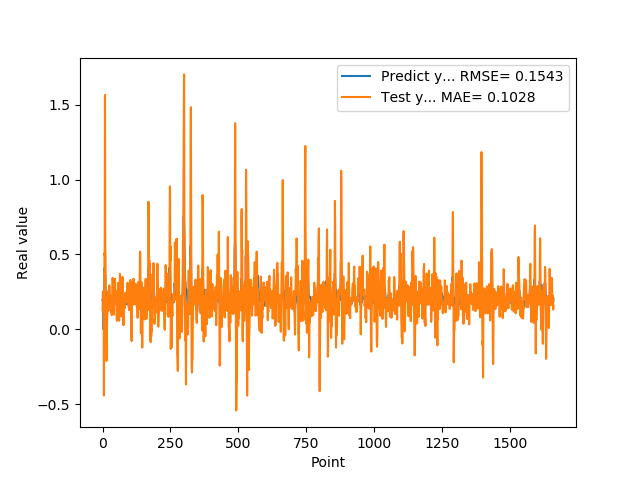

The table this chart was drawn from, first rows:
1.955727785830000398e-01, 1.271151860515092324e-01
1.954265981910000005e-01, 2.492695584901880590e-01
2.004670947789999880e-01, 2.439978034731921930e-01
2.029463946819999587e-01, 2.561914750622387160e-01
0.000000000000000000e+00, 2.322386901139706084e-01
1.862521618600000151e-01, -4.417075065406611545e-01
1.862153261900000301e-01, -2.121928839165461086e-02
4.038094580169999670e-01, 5.087645448119344493e-01
4.118085205549999461e-01, 4.949388008129302352e-01
3.743042349819999948e-01, 1.564299700017226291e+00
3.571429848669999685e-01, 5.537711091227782711e-01
2.572054266930000055e-01, 4.767332757995769166e-01
2.409307956699999753e-01, 3.059849957577958149e-02
2.253161966800000249e-01, -1.981426080793983677e-02
1.935185044999999937e-01, 1.040463219187658939e-01
1.787700653079999924e-01, -2.102843375050427732e-01
1.622045934200000150e-01, -1.474654511467053057e-04
1.761920750140000269e-01, 7.493621981509786256e-02
1.883655935530000325e-01, 1.134580594989400976e-01
1.861467957499999548e-01, 2.103727979893322553e-01
1.954913884399999968e-01, 2.189626010754686936e-01
1.954011768099999935e-01, 2.560550517642707913e-01
1.660518944260000185e-01, 2.416509190221759751e-01
1.907722949980000249e-01, 1.264387156258150180e-01
2.156041562559999625e-01, 1.527462428138065542e-01
1.898660957809999716e-01, 2.940459009383817879e-01
1.770474612709999895e-01, 2.367589120703927075e-01
2.001174986360000074e-01, 1.638985039120065546e-01
1.948629021640000125e-01, 1.777556728166008737e-01
1.922753006219999894e-01, 2.244744737776967758e-01
1.779100298880000042e-01, 2.172174878774678630e-01
1.810636967419999854e-01, 1.526915135532715406e-01
1.680064052340000114e-01, 1.137051898763643681e-01
1.635809391740000174e-01, 1.405226222140188996e-01
1.706920862200000111e-01, 9.507684800462538888e-02
1.916799396280000345e-01, 1.789392004949066362e-01
2.085516005749999957e-01, 2.843802676096915394e-01
2.058236002919999752e-01, 3.436986383884094720e-01
1.828240007160000513e-01, 3.031644649090031729e-01
1.857409924269999846e-01, 2.160339002313414747e-01
1.775099337099999841e-01, 1.134950591165116568e-01
1.752161234619999952e-01, 1.040593792045817895e-01
1.971126049759999999e-01, 9.786665678167505433e-02
1.845117062330000057e-01, 2.455328379268947869e-01
1.984785944219999987e-01, 2.326847664243015534e-01
2.143009155989999692e-01, 2.270209225224782412e-01
1.841159015890000139e-01, 3.374423572968422991e-01
2.104043960570000094e-01, 1.843043100938017709e-01
2.032361328599999739e-01, 1.966149282367345708e-01
2.088565975429999833e-01, 2.448046619947056579e-01
1.960448026660000231e-01, 2.061597598112586693e-01
1.900728046889999523e-01, 2.553540115328698512e-01
1.658952832220000062e-01, 7.037663412210709568e-02
1.872539073229999851e-01, 5.767079097793747361e-02
1.852532625200000171e-01, 1.456643581327368431e-01
1.799222826959999966e-01, 2.373004731774180087e-01
2.012764066460000223e-01, 1.580648355183851550e-01
1.978618204589999985e-01, 3.101141975667859318e-01
1.950792670250000027e-01, 2.865404800559815390e-01
1.711323857310000085e-01, 1.962847892858348153e-01
1.623787879939999901e-01, 1.241555647306792076e-01
... 1,599 more rows
